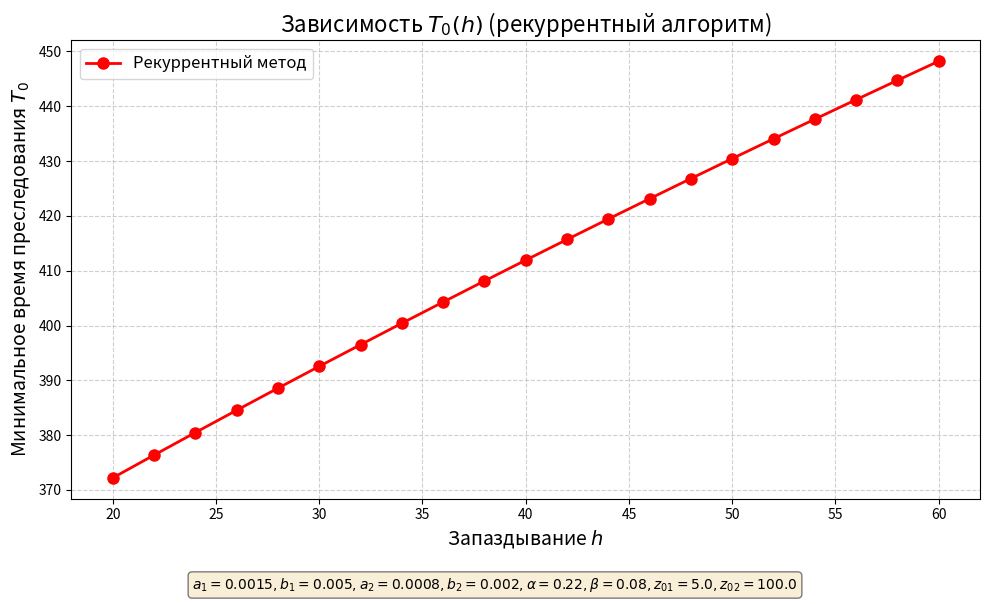

Recreate this plot in Python.
#!/usr/bin/env python3
# -*- coding: utf-8 -*-
"""
Модуль реализует рекуррентный алгоритм вычисления оптимального времени T0
в задаче преследования с запаздыванием (одномерный случай E = R).

Основан на псевдокоде из раздела "Рекуррентные формулы для вычисления J_i(T) и других величин"
(алгоритм \ref{alg:recurrent_T0}).

Имя файла: recurrent_pursuit_T0.py
"""

import math
import numpy as np
from typing import Tuple, Optional
import matplotlib.pyplot as plt
import sys

# ------------------------------------------------------------
# Рекуррентное вычисление φ_i(t) (лемма 5.1)
# ------------------------------------------------------------
def phi_recurrent(a: float, b: float, h: float, t: float) -> float:
    """
    Вычисляет φ(t) = Σ_{k=0}^{⌊t/h⌋} b^k * (t - k*h)^k / k! * exp(a*(t - k*h))
    с использованием рекуррентного соотношения для слагаемых.
    """
    if h <= 0:
        raise ValueError("h должно быть положительным")
    if t < 0:
        return 0.0
    n = int(t // h)
    if n < 0:
        return 0.0
    # c0
    c = math.exp(a * t)
    total = c
    for k in range(n):
        delta_k = t - k * h
        delta_k1 = t - (k + 1) * h
        # Если текущий или следующий член обращается в ноль – дальнейшие равны нулю
        if delta_k == 0.0 or delta_k1 == 0.0:
            # при delta_k = 0 и k > 0, c_k = 0, тогда и все последующие нули
            break
        # c_{k+1} = c_k * (b * e^{-a*h} / (k+1)) * (delta_{k+1}^{k+1} / delta_k^k)
        # Вычисляем через логарифмы для устойчивости
        log_c = math.log(c) + math.log(b) - a * h - math.log(k + 1) + \
                (k + 1) * math.log(abs(delta_k1)) - k * math.log(abs(delta_k))
        c = math.exp(log_c)
        total += c
        # Досрочное завершение, если слагаемое стало пренебрежимо малым
        if abs(c) < 1e-15 * abs(total):
            break
    return total


# ------------------------------------------------------------
# Рекуррентное вычисление J(0, U, k, a) (лемма 5.3)
# ------------------------------------------------------------
def J0_recurrent(U: float, k: int, a: float) -> float:
    """
    Вычисляет J(0, U, k, a) = ∫_0^U (w^k / k!) * exp(a*w) dw
    рекуррентно по k.
    """
    if a < 0:
        raise ValueError("a должна быть неотрицательной")
    if U < 0:
        return 0.0
    if a == 0.0:
        # J(0,U,k,0) = U^{k+1} / (k+1)!
        return (U ** (k + 1)) / math.factorial(k + 1)
    # a > 0
    if k == 0:
        return (math.exp(a * U) - 1.0) / a
    # Рекуррентно вычисляем J для k-1, затем по формуле
    # J(0,U,k,a) = (U^k * e^{aU}) / (a * k!) - (1/a) * J(0,U,k-1,a)
    # Для устойчивости используем накопление
    J_prev = (math.exp(a * U) - 1.0) / a
    fact = 1.0
    for i in range(1, k + 1):
        fact *= i  # i!
        term = (U ** i) * math.exp(a * U) / (a * fact)
        J_curr = term - J_prev / a
        J_prev = J_curr
    return J_prev


# ------------------------------------------------------------
# Вычисление J_i(T) через J(0,*,*,a) (лемма 5.4)
# ------------------------------------------------------------
def J_i_recurrent(T: float, a: float, b: float, h: float) -> float:
    """
    Вычисляет J_i(T) = ∫_{T-h}^{T} φ_i(t) dt
    по формуле (J:recur) с использованием J0_recurrent.
    """
    if h <= 0:
        raise ValueError("h > 0")
    if T < 0:
        return 0.0
    n_full = int((T - h) // h) if T - h >= 0 else -1
    n_total = int(T // h)
    total = 0.0
    b_pow = 1.0
    # Первая сумма: k = 0 .. floor((T-h)/h)
    for k in range(n_full + 1):
        U1 = T - k * h
        U2 = T - h - k * h
        if U2 < 0:
            U2 = 0.0
        total += b_pow * (J0_recurrent(U1, k, a) - J0_recurrent(U2, k, a))
        b_pow *= b
    # Второе слагаемое
    U = T - n_total * h
    if U < 0:
        U = 0.0
    total += b ** n_total * J0_recurrent(U, n_total, a)
    return total


# ------------------------------------------------------------
# Рекуррентное вычисление S_i(T) (лемма 5.5)
# ------------------------------------------------------------
def S_i_recurrent(T: float, a: float, b: float, h: float, z0: float) -> float:
    """
    Вычисляет S_i(T) = Σ_{k=0}^{⌊T/h⌋} b^k * (T - k*h)^k / k! * exp(a*(T - k*h)) * z0
    используя рекуррентное соотношение (5.8).
    """
    if z0 == 0.0:
        return 0.0
    if h <= 0:
        raise ValueError("h > 0")
    if T < 0:
        return 0.0
    n = int(T // h)
    if n < 0:
        return 0.0
    c = math.exp(a * T) * z0
    total = c
    for k in range(n):
        delta_k = T - k * h
        delta_k1 = T - (k + 1) * h
        if delta_k == 0.0 or delta_k1 == 0.0:
            break
        # c_{k+1} = c_k * (b * e^{-a*h} / (k+1)) * (delta_{k+1}^{k+1} / delta_k^k)
        log_c = math.log(abs(c)) + math.log(b) - a * h - math.log(k + 1) + \
                (k + 1) * math.log(abs(delta_k1)) - k * math.log(abs(delta_k))
        c = math.exp(log_c) * (1.0 if c >= 0 else -1.0)
        total += c
        if abs(c) < 1e-15 * abs(total):
            break
    return total


# ------------------------------------------------------------
# Вычисление Δ(T) и R(T) (скалярный случай)
# ------------------------------------------------------------
def compute_Delta_recurrent(T: float, params: dict) -> float:
    """
    Вычисляет Δ(T) (скаляр) по формуле (Delta:main).
    Параметры: a1,b1,a2,b2,h,z01,z02
    """
    a1, b1 = params['a1'], params['b1']
    a2, b2 = params['a2'], params['b2']
    h = params['h']
    z01, z02 = params['z01'], params['z02']

    S1 = S_i_recurrent(T, a1, b1, h, z01)
    S2 = S_i_recurrent(T, a2, b2, h, z02)
    J1 = J_i_recurrent(T, a1, b1, h)
    J2 = J_i_recurrent(T, a2, b2, h)
    return (S1 - S2) + (b1 * z01 * J1 - b2 * z02 * J2)


def compute_R_recurrent(T: float, params: dict) -> float:
    """
    Вычисляет R(T) = ∫_0^T (α φ1(s) - β φ2(s)) ds
    через сумму по k интегралов J(0, T-kh, k, a_i).
    """
    alpha = params['alpha']
    beta = params['beta']
    a1, b1 = params['a1'], params['b1']
    a2, b2 = params['a2'], params['b2']
    h = params['h']
    n = int(T // h)
    # Функция для одного i
    def integral_phi(a, b):
        total = 0.0
        for k in range(n + 1):
            U = T - k * h
            if U < 0:
                U = 0.0
            total += (b ** k) * J0_recurrent(U, k, a)
        return total
    I1 = integral_phi(a1, b1)
    I2 = integral_phi(a2, b2)
    return alpha * I1 - beta * I2


# ------------------------------------------------------------
# Проверка поточечного условия 1 (рекуррентное вычисление φ)
# ------------------------------------------------------------
def check_condition1_recurrent(params: dict, T_max: float) -> bool:
    """
    Проверяет выполнение условия φ1(t)*α ≥ φ2(t)*β для всех t ∈ [0, T_max].
    Использует рекуррентное вычисление φ и дискретизацию с шагом h/2.
    """
    h = params['h']
    a1, b1 = params['a1'], params['b1']
    a2, b2 = params['a2'], params['b2']
    alpha, beta = params['alpha'], params['beta']
    n = int(T_max // h)
    # Проверка в узлах t = k*h
    for k in range(n + 1):
        t = k * h
        phi1 = phi_recurrent(a1, b1, h, t)
        phi2 = phi_recurrent(a2, b2, h, t)
        if phi1 * alpha < phi2 * beta:
            return False
    # Проверка в серединах интервалов t = (k+0.5)*h
    for k in range(n):
        t = (k + 0.5) * h
        phi1 = phi_recurrent(a1, b1, h, t)
        phi2 = phi_recurrent(a2, b2, h, t)
        if phi1 * alpha < phi2 * beta:
            return False
    # Конечная точка, если T_max не кратна h
    if abs(T_max - n * h) > 1e-12:
        phi1 = phi_recurrent(a1, b1, h, T_max)
        phi2 = phi_recurrent(a2, b2, h, T_max)
        if phi1 * alpha < phi2 * beta:
            return False
    return True


# ------------------------------------------------------------
# Основной алгоритм поиска T0 (рекуррентный)
# ------------------------------------------------------------
def find_T0_recurrent(params: dict, eps: float = 1e-6, nmax: int = 1000) -> Optional[float]:
    """
    Реализует алгоритм \ref{alg:recurrent_T0} поиска минимального времени T0.
    Возвращает T0 или None (если неразрешимо).
    """
    print("parameters:", params)
    # Тривиальный случай
    delta0 = params['z01'] - params['z02']
    if abs(delta0) <= eps:
        return 0.0

    # Проверка условия 1 на [0, nmax*h]
    # if not check_condition1_recurrent(params, nmax * params['h']):
    #     print("Решение не найдено: поточечное условие не выполнено")
    #     return None

    n = 1
    while n <= nmax:
        T = n * params['h']
        Delta_val = compute_Delta_recurrent(T, params)
        R_val = compute_R_recurrent(T, params)
        if abs(Delta_val) <= R_val:
            a = (n - 1) * params['h']
            b = n * params['h']
            break
        n += 1
    else:
        print(f"Неразрешимо: достигнут T_max = {nmax * params['h']}")
        return None

    # Уточнение бисекцией
    while b - a > eps:
        c = (a + b) / 2.0
        Delta_c = compute_Delta_recurrent(c, params)
        R_c = compute_R_recurrent(c, params)
        if abs(Delta_c) <= R_c:
            b = c
        else:
            a = c
    return (a + b) / 2.0


# ------------------------------------------------------------
# Пример использования (параметры из статьи)
# ------------------------------------------------------------
if __name__ == "__main__":

    #########
    # Параметры, показывающие практические линейную зависимость T0 от h.
    # начало
    parameters = {
        'a1': 0.0015,
        'b1': 0.005,
        'a2': 0.0008,
        'b2': 0.002,
        'h': 20.0,
        'alpha': 0.22,
        'beta': 0.08,
        'z01': 5.0,
        'z02': 100.0
    }

    h_min = 20
    h_max = 60
    h = h_min
    step = 2
    # конец
    #########

    # #########
    # # Параметры, показывающие нелинейную зависимость T0 от h.
    # # начало
    # parameters = {
    #     'a1': 0.5,
    #     'b1': 0.2,
    #     'a2': 0.4,
    #     'b2': 0.15,
    #     'h': 0.5,
    #     'alpha': 20,
    #     'beta': 8,
    #     'z01': 0.0,
    #     'z02': 100.0
    # }

    # h_min = 0.5
    # h_max = 5
    # h = h_min
    # step = 0.5
    # # конец
    # #########

    results = {
        'h': [],
        'T0': [],
        'success': []
    }

    while h <= h_max:
        parameters['h'] = h  # можно менять для тестирования разных h
        T0 = find_T0_recurrent(parameters, eps=1e-6, nmax=500)
        if T0 is not None:
            print(f"Оптимальное время преследования (рекуррентный метод): T0 = {T0:.6f}")
            results['h'].append(h)
            results['T0'].append(T0)
            results['success'].append(True)
        else:
            print("Задача неразрешима за разумное время.")
        h += step

    # ----------------------------------------------------------------------
    # Построение графика
    # ----------------------------------------------------------------------
    plt.figure(figsize=(10, 6))

    h_arr = np.array(results['h'])
    mask_success = np.array(results['success'])

    # Точки, где решение найдено
    if np.any(mask_success):
        h_success = h_arr[mask_success]
        T_success = np.array([results['T0'][i] for i in range(len(h_arr)) if mask_success[i]])
        plt.plot(h_success, T_success, 'o-', label='Рекуррентный метод', color='red', linewidth=2, markersize=8)

        # Подписи значений у точек
        # for hi, ti in zip(h_success, T_success):
        #     plt.annotate(f'{ti:.3f}', (hi, ti), textcoords="offset points", xytext=(0,10), ha='center', fontsize=9)

    # Точки, где решение не найдено – закрашиваем область
    mask_fail = ~mask_success
    if np.any(mask_fail):
        for hf in h_arr[mask_fail]:
            plt.axvspan(hf - step/2, hf + step/2, alpha=0.2, color='gray')
        # Подпись в первом таком интервале
        first_fail = h_arr[mask_fail][0]
        ylim = plt.ylim()
        plt.text(first_fail, ylim[1]*0.9, 'Неразрешимость\n(условие 1)', ha='center', color='black', fontsize=10,
                bbox=dict(boxstyle='round', facecolor='white', alpha=0.7))

    plt.xlabel('Запаздывание $h$', fontsize=14)
    plt.ylabel('Минимальное время преследования $T_0$', fontsize=14)
    plt.title('Зависимость $T_0(h)$ (рекуррентный алгоритм)', fontsize=16)
    plt.grid(True, linestyle='--', alpha=0.6)
    plt.legend(fontsize=12)

    # Информация о параметрах
    params_text = (f"$a_1={parameters['a1']}, b_1={parameters['b1']}, "
                f"a_2={parameters['a2']}, b_2={parameters['b2']}, "
                f"\\alpha={parameters['alpha']}, \\beta={parameters['beta']}, "
                f"z_{{01}}={parameters['z01']}, z_{{02}}={parameters['z02']}$")
    plt.figtext(0.5, 0.01, params_text, ha='center', fontsize=10, bbox=dict(boxstyle='round', facecolor='wheat', alpha=0.5))

    plt.tight_layout(rect=[0, 0.05, 1, 1])
    plt.savefig('T0_vs_h_recurrent_v02.png', dpi=150)
    plt.savefig('T0_vs_h_recurrent_v02.eps', format='eps')
    plt.show()

    # ----------------------------------------------------------------------
    # Вывод таблицы результатов
    # ----------------------------------------------------------------------
    # print("\nТаблица результатов (рекуррентный метод):")
    # print(" h       T0")
    # print("--------------")
    # for i, h in enumerate(results['h']):
    #     T0 = results['T0'][i]
    #     status = f"{T0:.6f}" if T0 is not None else "None"
    #     print(f"{h:5.2f}   {status}")        
